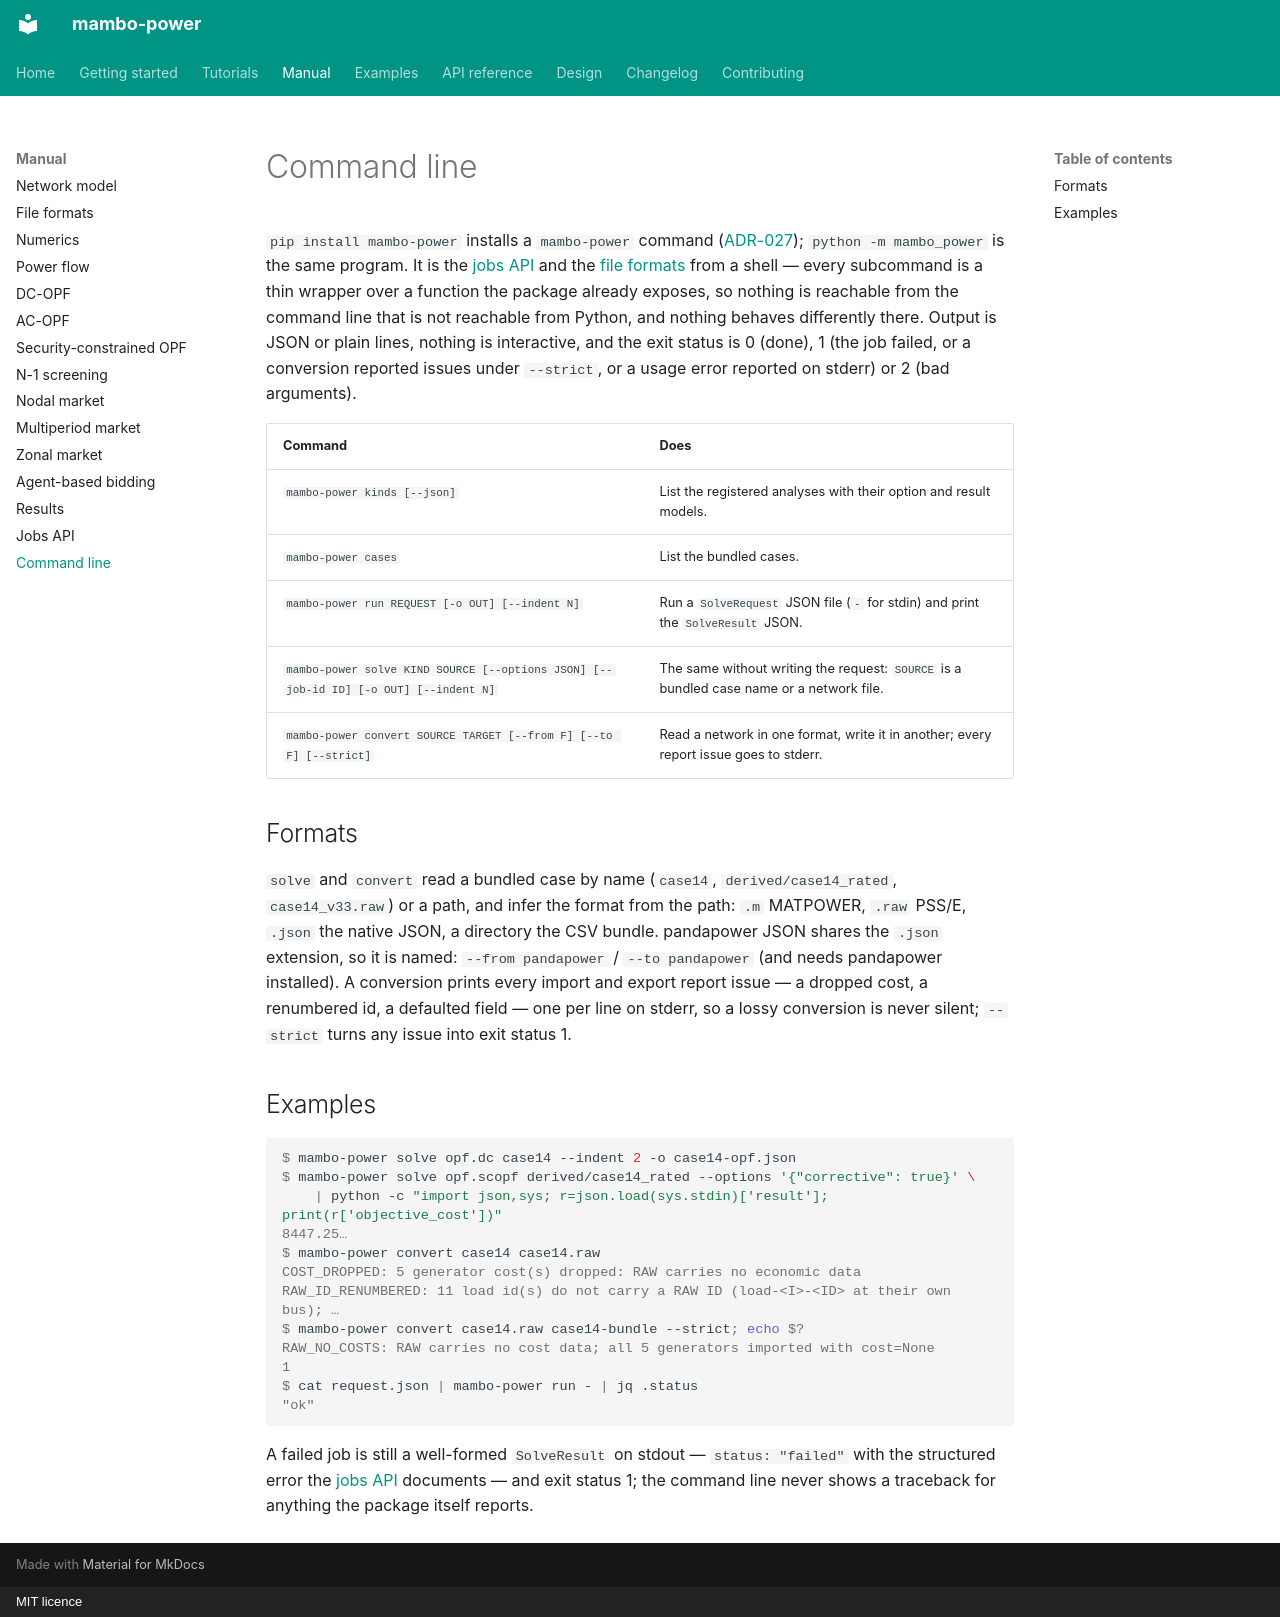

repository: mambo10005/mambo-power · page: manual/cli/index.html · generator: mkdocs · copyright: MIT licence

# Command line

`pip install mambo-power` installs a `mambo-power` command ([ADR-027](../design/decisions.md));
`python -m mambo_power` is the same program. It is the [jobs API](jobs.md) and the
[file formats](formats.md) from a shell — every subcommand is a thin wrapper over a function
the package already exposes, so nothing is reachable from the command line that is not
reachable from Python, and nothing behaves differently there. Output is JSON or plain lines,
nothing is interactive, and the exit status is 0 (done), 1 (the job failed, or a conversion
reported issues under `--strict`, or a usage error reported on stderr) or 2 (bad arguments).

| Command | Does |
| --- | --- |
| `mambo-power kinds [--json]` | List the registered analyses with their option and result models. |
| `mambo-power cases` | List the bundled cases. |
| `mambo-power run REQUEST [-o OUT] [--indent N]` | Run a `SolveRequest` JSON file (`-` for stdin) and print the `SolveResult` JSON. |
| `mambo-power solve KIND SOURCE [--options JSON] [--job-id ID] [-o OUT] [--indent N]` | The same without writing the request: `SOURCE` is a bundled case name or a network file. |
| `mambo-power convert SOURCE TARGET [--from F] [--to F] [--strict]` | Read a network in one format, write it in another; every report issue goes to stderr. |

## Formats

`solve` and `convert` read a bundled case by name (`case14`, `derived/case14_rated`,
`case14_v33.raw`) or a path, and infer the format from the path: `.m` MATPOWER, `.raw` PSS/E,
`.json` the native JSON, a directory the CSV bundle. pandapower JSON shares the `.json`
extension, so it is named: `--from pandapower` / `--to pandapower` (and needs pandapower
installed). A conversion prints every import and
export report issue — a dropped cost, a renumbered id, a defaulted field — one per line on
stderr, so a lossy conversion is never silent; `--strict` turns any issue into exit status 1.

## Examples

```console
$ mambo-power solve opf.dc case14 --indent 2 -o case14-opf.json
$ mambo-power solve opf.scopf derived/case14_rated --options '{"corrective": true}' \
    | python -c "import json,sys; r=json.load(sys.stdin)['result']; print(r['objective_cost'])"
8447.25…
$ mambo-power convert case14 case14.raw
COST_DROPPED: 5 generator cost(s) dropped: RAW carries no economic data
RAW_ID_RENUMBERED: 11 load id(s) do not carry a RAW ID (load-<I>-<ID> at their own bus); …
$ mambo-power convert case14.raw case14-bundle --strict; echo $?
RAW_NO_COSTS: RAW carries no cost data; all 5 generators imported with cost=None
1
$ cat request.json | mambo-power run - | jq .status
"ok"
```

A failed job is still a well-formed `SolveResult` on stdout — `status: "failed"` with the
structured error the [jobs API](jobs.md#structurederror) documents — and exit status 1; the
command line never shows a traceback for anything the package itself reports.
